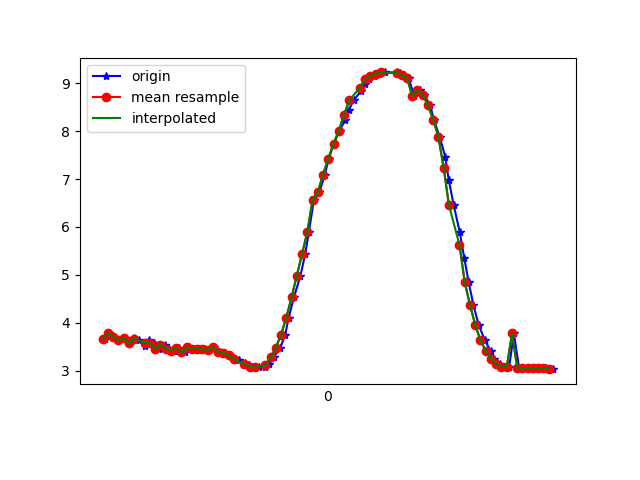

The file beside this chart, header and first rows:
1618193176969, 888839935453794, 3.6586854, -2.3693807, 8.777246
1618193176985, 888839954684564, 3.787, -2.454, 8.699
1618193177003, 888839973915334, 3.697, -2.519, 8.719
1618193177023, 888839993146104, 3.635, -2.541, 8.739
1618193177047, 888840012376874, 3.683, -2.533, 8.721
1618193177061, 888840031607644, 3.568, -2.544, 8.766
1618193177080, 888840050838414, 3.692, -2.655, 8.681
1618193177099, 888840070069184, 3.65, -2.632, 8.706
1618193177122, 888840089299954, 3.523, -2.68, 8.744
1618193177137, 888840108530724, 3.647, -2.712, 8.682
1618193177156, 888840127761494, 3.572, -2.677, 8.725
1618193177175, 888840146992264, 3.459, -2.751, 8.747
1618193177198, 888840166223034, 3.545, -2.747, 8.713
1618193177213, 888840185453804, 3.462, -2.717, 8.756
1618193177232, 888840204684574, 3.42, -2.831, 8.737
1618193177250, 888840223915344, 3.469, -2.804, 8.726
1618193177276, 888840243146114, 3.382, -2.773, 8.77
1618193177289, 888840262376884, 3.485, -2.786, 8.725
1618193177308, 888840281607654, 3.462, -2.807, 8.728
1618193177327, 888840300838424, 3.462, -2.802, 8.73
1618193177352, 888840320069194, 3.446, -2.82, 8.73
1618193177365, 888840339299964, 3.431, -2.846, 8.727
1618193177383, 888840358530734, 3.503, -2.773, 8.723
1618193177404, 888840377761504, 3.397, -2.895, 8.725
1618193177425, 888840396992274, 3.366, -2.898, 8.736
1618193177441, 888840416223044, 3.322, -2.888, 8.756
1618193177460, 888840435453814, 3.269, -2.878, 8.779
1618193177479, 888840454684584, 3.213, -2.878, 8.8
1618193177503, 888840473915354, 3.162, -2.887, 8.815
1618193177517, 888840493146124, 3.118, -2.9, 8.827
1618193177536, 888840512376894, 3.084, -2.889, 8.842
1618193177555, 888840531732807, 3.067, -2.841, 8.864
1618193177580, 888840550963577, 3.081, -2.779, 8.878
1618193177596, 888840570194347, 3.147, -2.7, 8.88
1618193177612, 888840589425117, 3.276, -2.59, 8.866
1618193177637, 888840608655887, 3.476, -2.429, 8.835
1618193177656, 888840627886657, 3.75, -2.21, 8.78
1618193177669, 888840647117427, 4.104, -1.956, 8.682
1618193177689, 888840666348197, 4.529, -1.7, 8.523
1618193177714, 888840685578967, 4.978, -1.426, 8.32
1618193177732, 888840704809737, 5.434, -1.116, 8.079
1618193177746, 888840724040507, 5.89, -0.7764, 7.794
1618193177765, 888840743271277, 6.557, -0.627, 7.257
1618193177786, 888840762502047, 6.727, -0.02991, 7.127
1618193177807, 888840781732817, 7.093, 0.3286, 6.755
1618193177822, 888840800963587, 7.427, 0.6267, 6.363
1618193177841, 888840820194357, 7.734, 0.8465, 5.958
1618193177863, 888840839425127, 8.009, 1.009, 5.557
1618193177885, 888840858655897, 8.241, 1.144, 5.178
1618193177898, 888840877886667, 8.44, 1.271, 4.815
1618193177917, 888840897117437, 8.642, 1.409, 4.401
1618193177943, 888840916348207, 8.83, 1.549, 3.959
1618193177959, 888840935578977, 8.977, 1.7, 3.544
1618193177975, 888840954809747, 9.082, 1.873, 3.171
1618193177993, 888840974040517, 9.155, 2.029, 2.847
1618193178013, 888840993271287, 9.203, 2.148, 2.595
1618193178037, 888841012502057, 9.225, 2.247, 2.426
1618193178082, 888841031732827, 9.225, 2.329, 2.348
1618193178093, 888841050963597, 9.213, 2.373, 2.35
1618193178094, 888841070194367, 9.194, 2.361, 2.435
1618193178107, 888841089425137, 9.165, 2.295, 2.602
... 30 more rows
